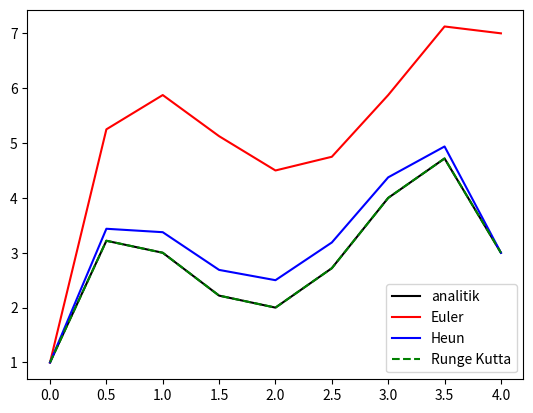

This chart was generated by the following Python code:
import numpy as np
import matplotlib.pyplot as plt

def fungsi(x,y):
    output = -2 * np.power(x,3) + 12 * np.power(x,2) - 20 * x + 8.5
    return output

dx = 0.5
bawah = 0
atas = 4
n = (int)((atas-bawah) / dx) + 1

x = np.linspace(0,4,num=n)
y = np.array([1.0, 3.21875, 3.0, 2.21875, 2.0, 2.71875, 4.0, 4.71875, 3.0])

print(x)

#-------------------------------------------
#Euler
ye = np.zeros(n)
ye[0] = 1
for i in range (n-1):
    ye[i+1] = ye[i] + dx * fungsi(x[i], ye[i])

print(ye)
#-------------------------------------------

#-------------------------------------------
#Heun
yh = np.zeros(n)
yh[0] = 1
for i in range(n-1):
    k1 = fungsi(x[i], yh[i])
    k2 = fungsi(x[i]+dx, yh[i]+dx * k1)
    yh[i+1] = yh[i] + dx * (k1 + k2) / 2;

print(yh)
#-------------------------------------------
#-------------------------------------------
#Runge Kutta
#-------------------------------------------
yrk = np.zeros(n)
yrk[0] = 1
for i in range (n-1):
    k1 = fungsi(x[i], yrk[i])
    k2 = fungsi(x[i] + 0.5 * dx, y[i] + 0.5 * dx * k1)
    k3 = fungsi(x[i] + 0.5 * dx, y[i] + 0.5 * dx * k2)
    k4 = fungsi(x[i] + dx, y[i] + dx * k3)
    yrk[i+1] = yrk[i] + ((k1 + 2 * k2 + 2 * k3 + k4) * dx)/6

print(yrk)
#-------------------------------------------

fig, ax = plt.subplots()
ax.plot(x,y,"k", label = "analitik")
ax.plot(x,ye,"r", label = "Euler")
ax.plot(x,yh,"b", label = "Heun")
ax.plot(x,yrk,"g--", label = "Runge Kutta")
legend = ax.legend()
plt.show()